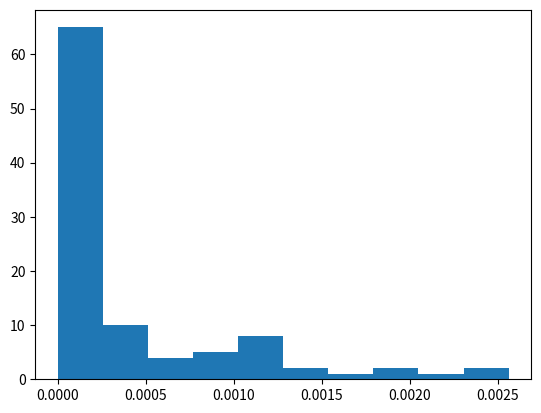

Reproduce this figure in Python.
import numpy as np
import matplotlib.pyplot as plt

G = 6.674e-10
M = 1.989e+30

r_mercury = [2.133679072387218e-01,-3.727310311768299e-01,-5.058864779204983e-02]
v_mercury = [1.892057222101034e-02,1.513838055059527e-02,-4.995475648824679e-04]

r_tierra = [-6.857609665891080e-01,-7.327391341104329e-01,-6.644615610967885e-05 ]
v_tierra= [1.231562236067741e-02,-1.177303988314858e-02,1.210619824052227e-06]

r_jupiter = [-3.616450082845184,-4.014244339308792,9.754215806840760e-02]
v_jupiter = [5.517283470150529e-03,-4.691963322519999e-03,-1.039452586609281e-04]

r = np.array([r_mercury,r_tierra,r_jupiter])
v = np.array([v_mercury,v_tierra,v_jupiter])

R = np.zeros(3)
V = np.zeros(3)

for i in range(3):
    R[i]  = np.sqrt(np.sum(r[i,:]**2))
    V[i]  =  np.sqrt(np.sum(v[i,:])**2)

alfa = np.random.uniform(0.0,10.0,100)
b = V[0]**2/R[0]**(1-alfa)


plt.figure()
plt.hist(b)
plt.savefig('ProbabilidadBeta.png')
